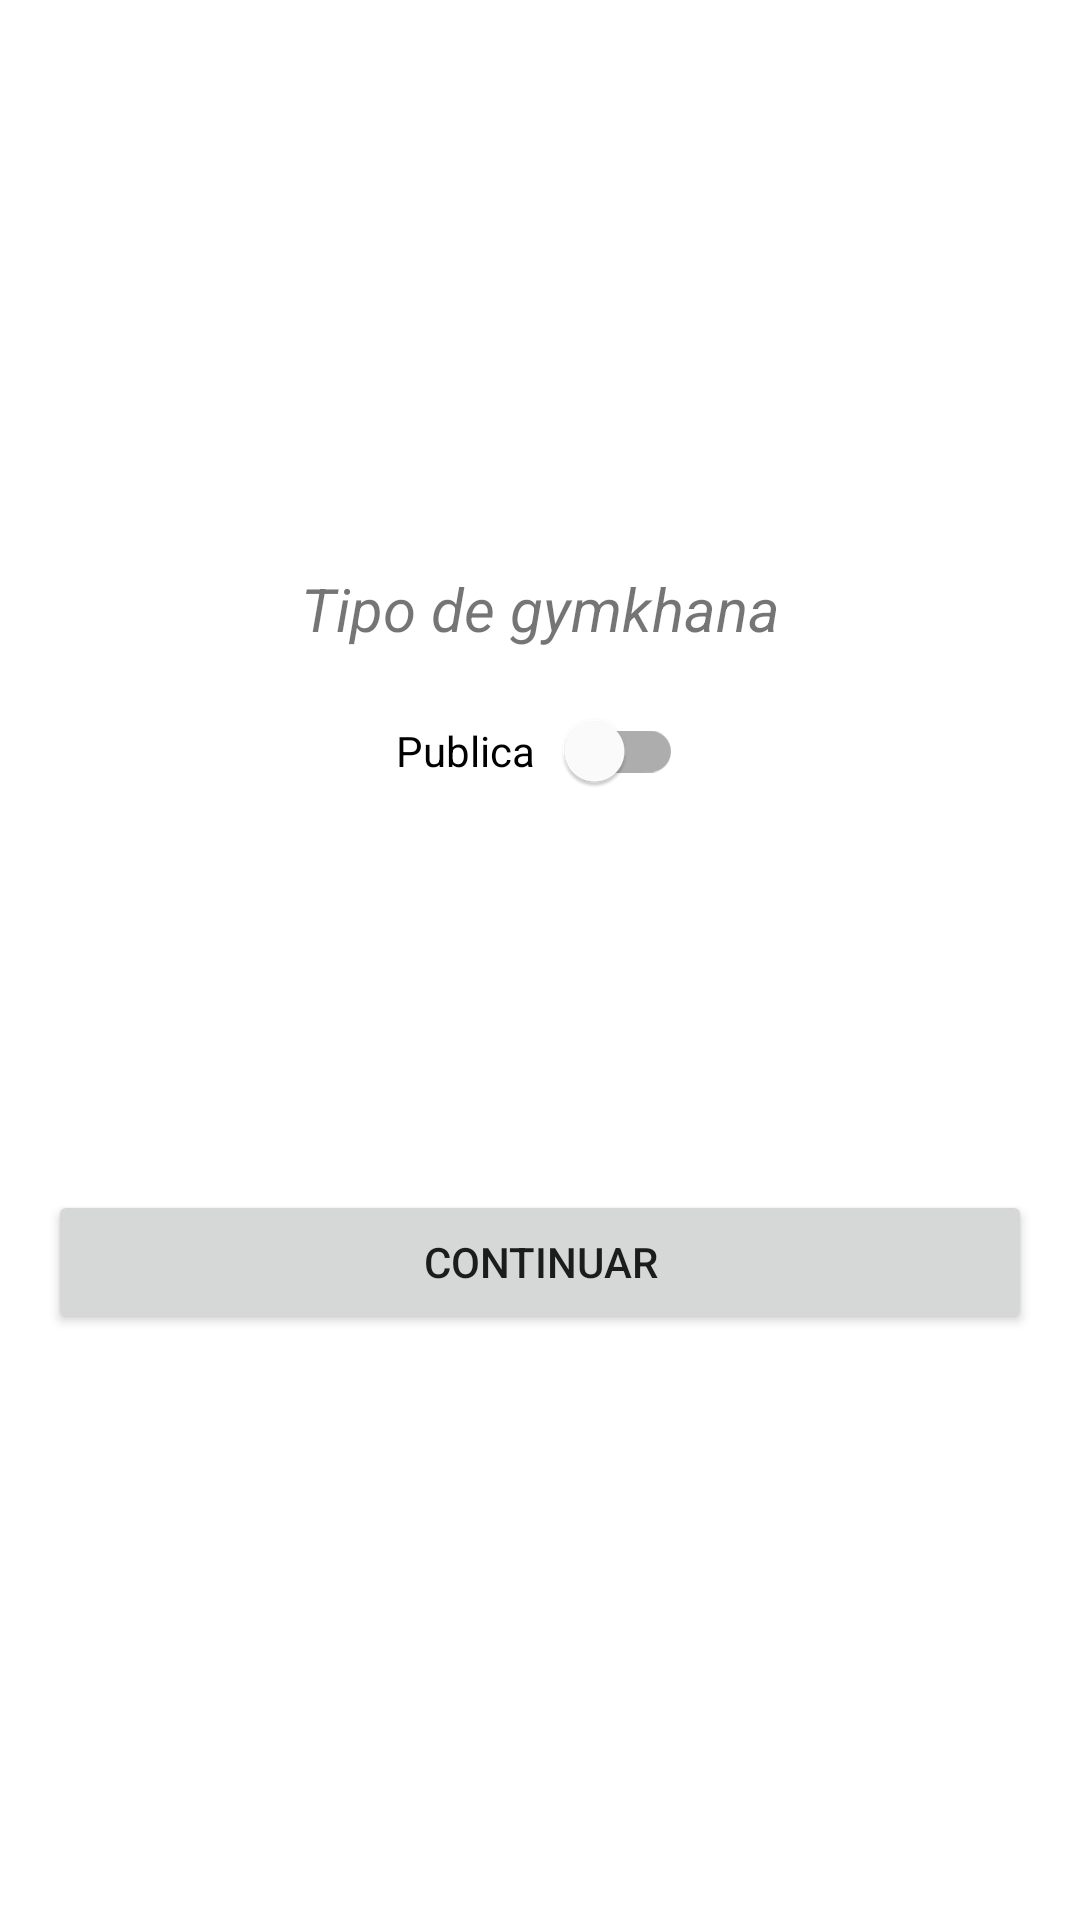

Here is an Android app screen rendered from its layout file. Give the layout XML and the strings, colors and styles it references.
<!-- AndroidManifest.xml: application theme Theme.GeoChallenge -->
<!-- res/layout/alert_tipogymkhana.xml -->
<?xml version="1.0" encoding="utf-8"?>
<LinearLayout xmlns:android="http://schemas.android.com/apk/res/android"
    android:layout_width="match_parent"
    xmlns:app="http://schemas.android.com/apk/res-auto"
    android:gravity="center"
    android:layout_height="wrap_content"
    android:orientation="vertical">

    <TextView
        android:layout_marginTop="10dp"
        android:layout_width="match_parent"
        android:layout_height="wrap_content"
        android:text="Tipo de gymkhana"
        android:gravity="center"
        android:textSize="20dp"
        android:textStyle="italic"/>

    <com.google.android.material.switchmaterial.SwitchMaterial
        android:layout_margin="10dp"
        android:id="@+id/elige"
        android:layout_width="wrap_content"
        android:layout_height="wrap_content"
        android:text="Publica   "
        android:switchPadding="10dp"
        android:checked="false"
        app:layout_constraintBottom_toBottomOf="parent"
        app:layout_constraintEnd_toEndOf="parent"
        app:layout_constraintStart_toStartOf="parent"
        app:layout_constraintTop_toTopOf="parent"/>

    <com.google.android.material.textfield.TextInputLayout
        android:id="@+id/ClaveGK"
        android:layout_width="match_parent"
        android:layout_height="wrap_content"
        android:layout_margin="15dp"
        android:visibility="invisible"
        android:hint="Clave de la gymkhana"
        app:passwordToggleEnabled="true"
        app:boxBackgroundMode="outline"
        style="@style/Widget.MaterialComponents.TextInputLayout.OutlinedBox"
        >

        <com.google.android.material.textfield.TextInputEditText
            android:textSize="20sp"
            android:inputType="textPassword"
            android:layout_width="match_parent"
            android:layout_height="wrap_content"/>

    </com.google.android.material.textfield.TextInputLayout>

    <Button
        android:layout_margin="16dp"
        android:gravity="center"
        android:text="CONTINUAR"
        android:id="@+id/existe"
        android:layout_width="match_parent"
        android:layout_height="wrap_content"/>



</LinearLayout>
<!-- resources referenced by this layout -->
<resources>
  <style name="Theme.GeoChallenge" parent="Theme.MaterialComponents.DayNight.NoActionBar">
          
          <item name="colorPrimary">@color/marroncillo</item>
          <item name="colorPrimaryVariant">@color/marroncete</item>
          <item name="colorOnPrimary">@color/white</item>
          
          <item name="colorSecondary">@color/teal_200</item>
          <item name="colorSecondaryVariant">@color/teal_700</item>
          <item name="colorOnSecondary">@color/black</item>
          
          <item name="android:statusBarColor">?attr/colorPrimaryVariant</item>
          
      </style>
  <color name="marroncillo">#795548</color>
  <color name="marroncete">#8D6E63</color>
  <color name="white">#FFFFFFFF</color>
  <color name="teal_200">#FF03DAC5</color>
  <color name="teal_700">#FF018786</color>
  <color name="black">#FF000000</color>
</resources>
